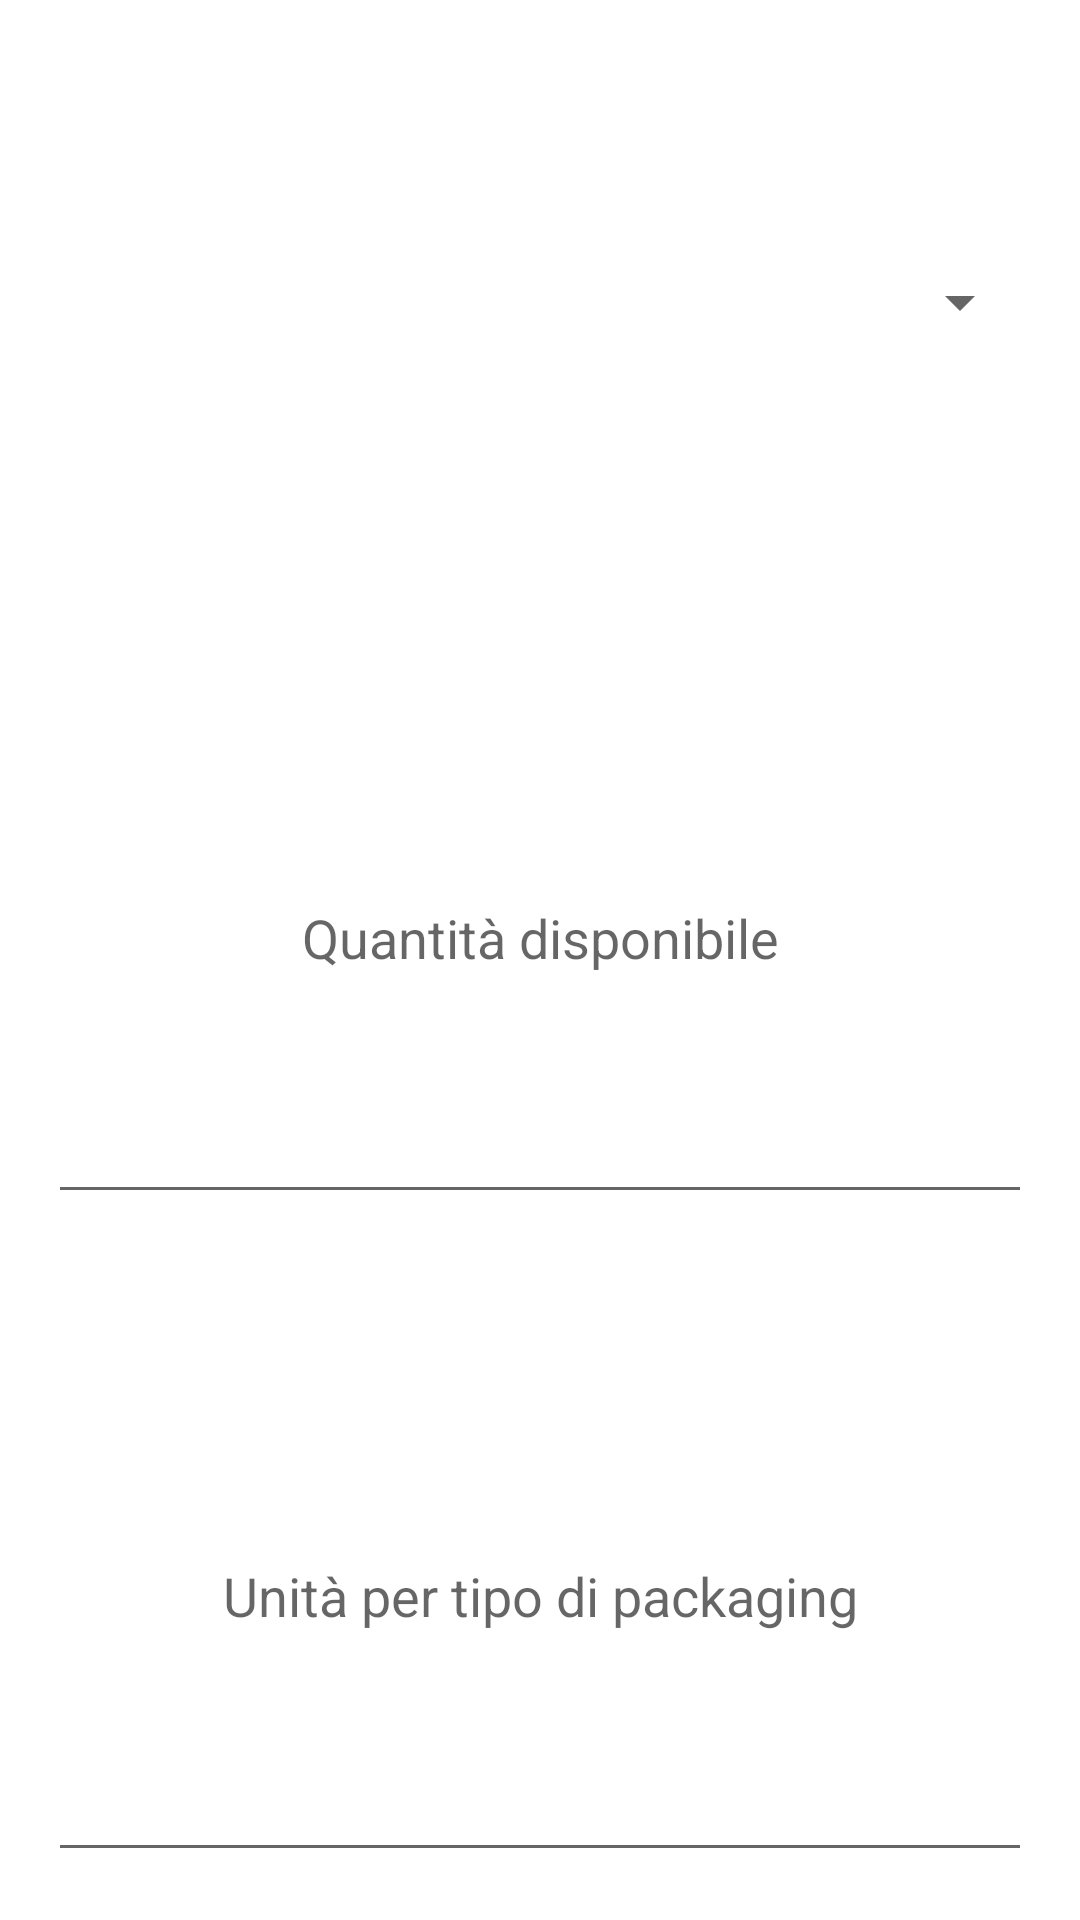

The Android layout XML behind this screen, and the referenced resources:
<!-- AndroidManifest.xml: application theme Theme.MaterialComponents.Light.NoActionBar -->
<!-- res/layout/dialog_add_quantity_type.xml -->
<LinearLayout xmlns:android="http://schemas.android.com/apk/res/android"
    android:orientation="vertical"
    android:layout_width="wrap_content"
    android:layout_height="wrap_content">

    <Spinner
        android:id="@+id/quantity_type_spinner"
        android:layout_width="match_parent"
        android:layout_height="wrap_content"
        android:layout_weight="1"
        android:textSize="18sp"
        android:textAlignment="center"
        android:layout_margin="16dp"
        android:spinnerMode="dropdown"
        />

    <EditText
        android:id="@+id/quantity_type_available"
        android:layout_width="match_parent"
        android:layout_height="wrap_content"
        android:layout_weight="1"
        android:textSize="18sp"
        android:inputType="number"
        android:maxLength="9"
        android:textAlignment="center"
        android:layout_margin="16dp"
        android:hint="Quantità disponibile"/>

    <EditText
        android:id="@+id/units_per_quantity_type"
        android:layout_width="match_parent"
        android:layout_height="wrap_content"
        android:layout_weight="1"
        android:textSize="18sp"
        android:inputType="number"
        android:maxLength="9"
        android:textAlignment="center"
        android:layout_margin="16dp"
        android:hint="Unità per tipo di packaging"

        />

</LinearLayout>
<!-- resources referenced by this layout -->
<resources>

</resources>
